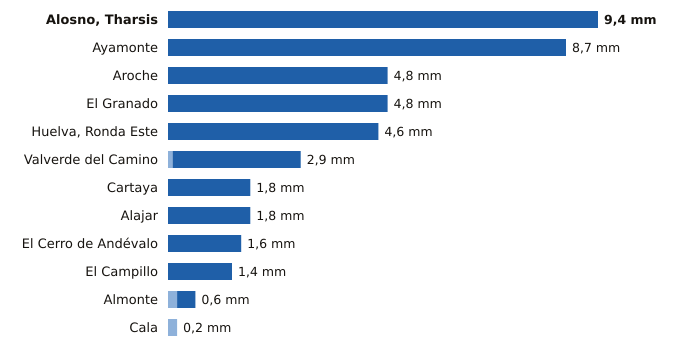

The file beside this chart, header and first rows:
estacion, provincia, indicativo, mm_6_dias_anteriores, mm_hoy, mm_7_dias, horas_de_hoy
Alosno, Tharsis, Huelva, 4589X, 0.0, 9.4, 9.4, 21
Ayamonte, Huelva, 4549Y, 0.0, 8.7, 8.7, 21
Aroche, Huelva, 4527X, 0.0, 4.8, 4.8, 20
El Granado, Huelva, 4541X, 0.0, 4.8, 4.8, 20
Huelva, Ronda Este, Huelva, 4642E, 0.0, 4.6, 4.6, 21
Valverde del Camino, Huelva, 4575X, 0.1, 2.8, 2.9, 21
Cartaya, Huelva, 4554X, 0.0, 1.8, 1.8, 20
Alajar, Huelva, 4560Y, 0.0, 1.8, 1.8, 21
El Cerro de Andévalo, Huelva, 4584X, 0.0, 1.6, 1.6, 20
El Campillo, Huelva, 4608X, 0.0, 1.4, 1.4, 21
Almonte, Huelva, 5858X, 0.2, 0.4, 0.6, 21
Cala, Huelva, 5769X, 0.2, 0.0, 0.2, 20
